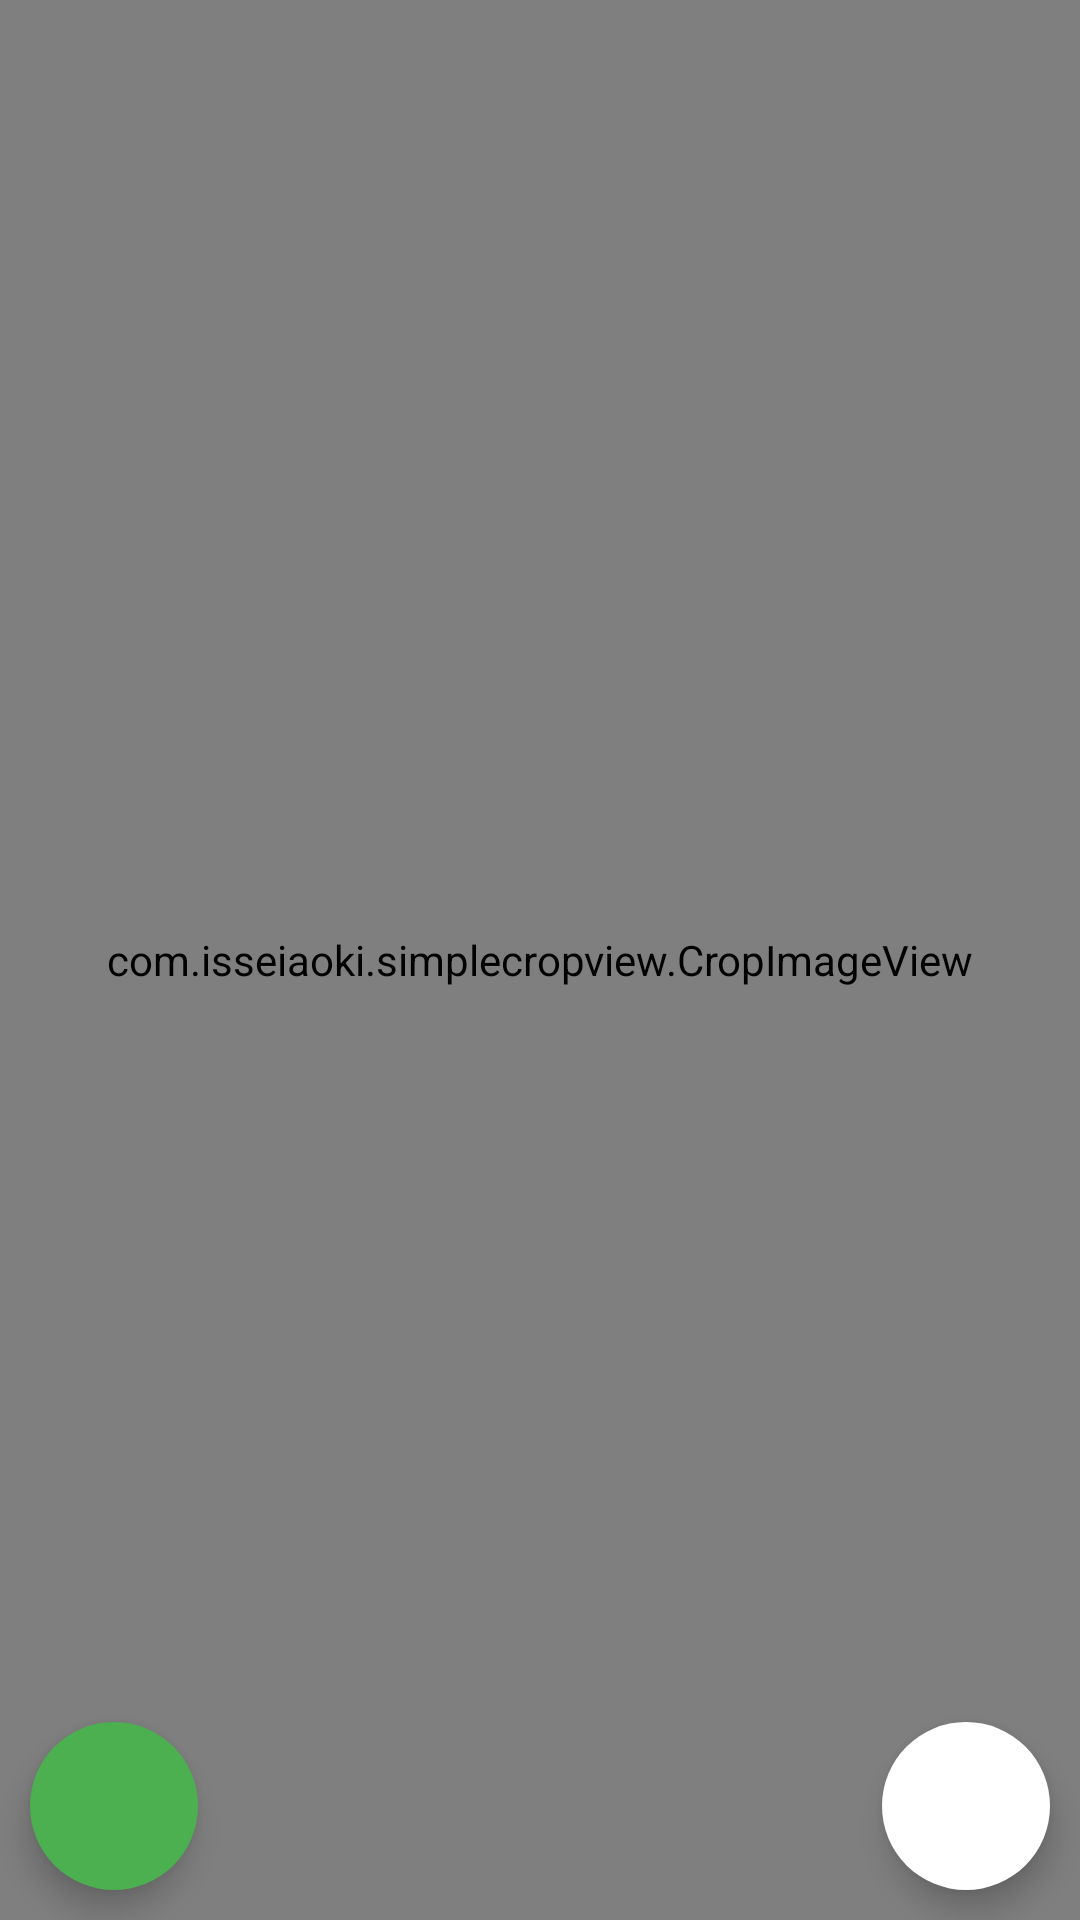

Produce the Android XML layout that renders to this screen, including the resource entries it uses.
<!-- AndroidManifest.xml: application theme AppTheme -->
<!-- res/layout/activity_crop.xml -->
<?xml version="1.0" encoding="utf-8"?>
<RelativeLayout xmlns:android="http://schemas.android.com/apk/res/android"
    xmlns:app="http://schemas.android.com/apk/res-auto"
    xmlns:tools="http://schemas.android.com/tools"
    android:layout_width="match_parent"
    android:layout_height="match_parent"
    tools:context=".Activities.CropActivity"
    android:background="@android:color/black">

    <com.isseiaoki.simplecropview.CropImageView
        xmlns:custom="http://schemas.android.com/apk/res-auto"
        android:id="@+id/cropImageView"
        android:layout_weight="1"
        android:paddingTop="16dp"
        android:paddingBottom="16dp"
        android:layout_width="match_parent"
        android:layout_height="match_parent"
        custom:scv_crop_mode="fit_image"
        custom:scv_handle_color="@android:color/white"
        custom:scv_guide_color="@android:color/white"
        custom:scv_frame_color="@android:color/white"
        custom:scv_handle_size="14dp"
        custom:scv_touch_padding="8dp"
        custom:scv_frame_stroke_weight="1dp"
        custom:scv_guide_stroke_weight="1dp"
        android:layout_centerInParent="true"
        />
    <ProgressBar
        android:id="@+id/progressBarDialog"
        style="?android:attr/progressBarStyleLarge"
        android:layout_width="wrap_content"
        android:layout_height="wrap_content"
        android:layout_centerHorizontal="true"
        android:layout_centerVertical="true"
        android:visibility="gone" />

    <android.support.design.widget.FloatingActionButton
        android:id="@+id/doneBTN"
        android:layout_width="wrap_content"
        android:layout_height="wrap_content"
        android:layout_alignParentBottom="true"
        android:layout_alignParentEnd="true"
        android:layout_alignParentRight="true"
        android:layout_margin="10dp"
        android:src="@drawable/done"
        app:backgroundTint="@android:color/white"
        app:borderWidth="0dp"
        app:elevation="6dp"
        app:fabSize="normal"
        />

    <android.support.design.widget.FloatingActionButton
        android:id="@+id/rotateImageBTN"
        android:layout_width="wrap_content"
        android:layout_height="wrap_content"
        android:layout_alignParentBottom="true"
        android:layout_alignParentLeft="true"
        android:layout_alignParentStart="true"
        android:layout_margin="10dp"
        android:src="@drawable/rotate_right"
        app:backgroundTint="@color/colorGreen"
        app:borderWidth="0dp"
        app:elevation="6dp"
        app:fabSize="normal"
        />

</RelativeLayout>
<!-- resources referenced by this layout -->
<resources>
  <color name="colorGreen">#4CAF50</color>
  <style name="AppTheme" parent="Theme.AppCompat.Light.NoActionBar">
          <item name="colorPrimary">@color/colorGreen</item>
          <item name="colorPrimaryDark">@color/colorDarkGreen</item>
          <item name="colorAccent">@color/colorDarkGreen</item>
      </style>
  <color name="colorDarkGreen">#388E3C</color>
</resources>
